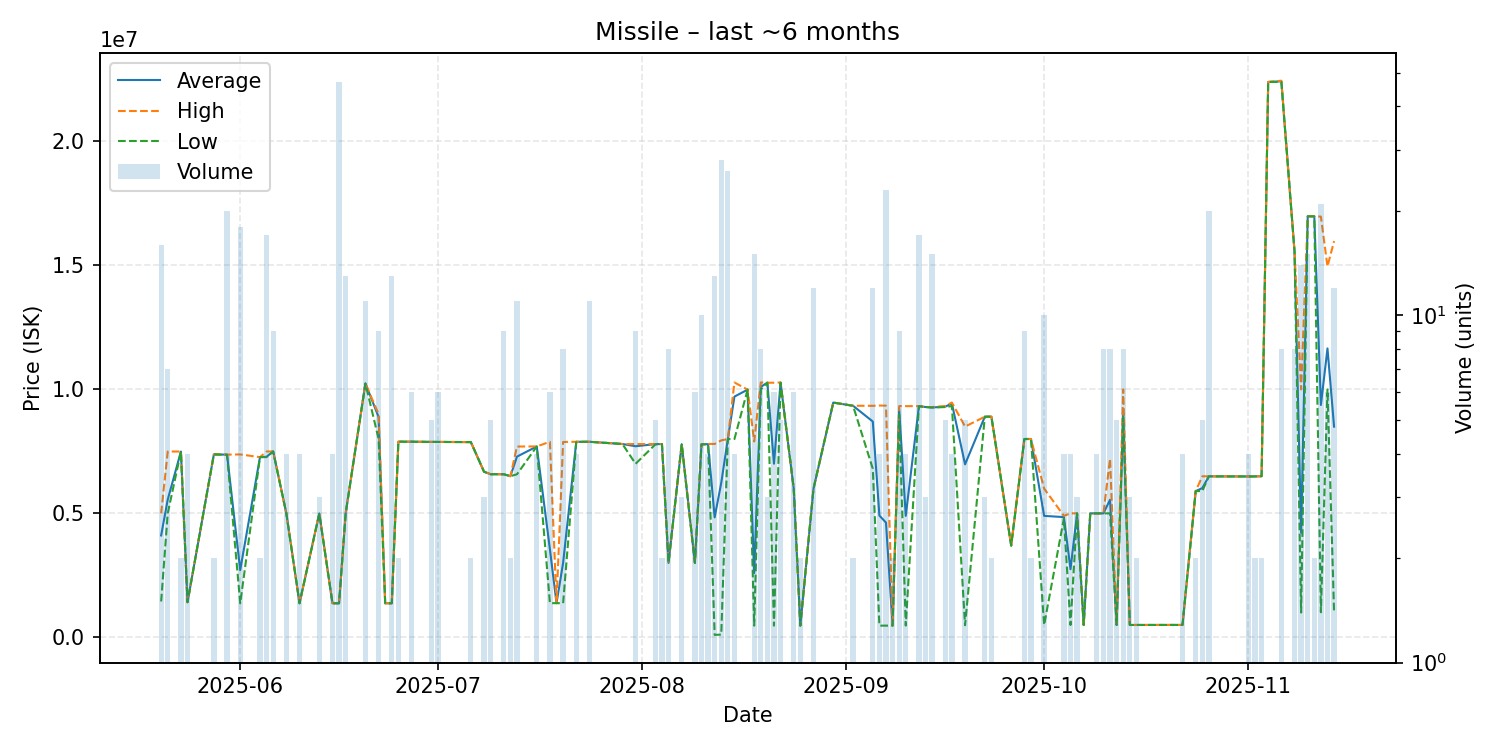

The file beside this chart, header and first rows:
date, average, highest, lowest, order_count, volume
2025-05-20, 4110438, 5000000, 1447000, 5, 16
2025-05-21, 5557857, 7496000, 5000000, 3, 7
2025-05-23, 7493000, 7493000, 7493000, 1, 2
2025-05-24, 1417000, 1417000, 1417000, 1, 4
2025-05-28, 7378000, 7378000, 7378000, 1, 2
2025-05-30, 7368700, 7369000, 7365500, 5, 20
2025-06-01, 2712333, 7378000, 1373000, 3, 18
2025-06-04, 7268000, 7268000, 7268000, 1, 2
2025-06-05, 7282765, 7496000, 7269000, 5, 17
2025-06-06, 7499556, 7500000, 7496000, 2, 9
2025-06-08, 4999000, 4999000, 4999000, 1, 4
2025-06-10, 1375000, 1375000, 1375000, 1, 4
2025-06-13, 4999000, 4999000, 4999000, 1, 3
2025-06-15, 1376000, 1376000, 1376000, 1, 4
2025-06-16, 1373766, 1375000, 1373000, 4, 47
2025-06-17, 4999538, 5000000, 4999000, 2, 13
2025-06-20, 10240000, 10240000, 10240000, 2, 11
2025-06-22, 8887111, 8998000, 8000000, 2, 9
2025-06-23, 1375000, 1375000, 1375000, 1, 1
2025-06-24, 1374769, 1375000, 1374000, 3, 13
2025-06-25, 7892000, 7892000, 7892000, 1, 2
2025-06-27, 7890667, 7891000, 7890000, 2, 6
2025-06-30, 7883000, 7883000, 7883000, 1, 5
2025-07-01, 7881500, 7882500, 7881000, 3, 6
2025-07-06, 7875000, 7875000, 7875000, 1, 2
2025-07-08, 6679000, 6679000, 6679000, 1, 3
2025-07-09, 6580000, 6580000, 6580000, 1, 5
2025-07-11, 6577889, 6579000, 6577000, 3, 9
2025-07-12, 6500000, 6500000, 6500000, 1, 2
2025-07-13, 7289364, 7696000, 6578000, 5, 11
2025-07-16, 7697750, 7700000, 7695500, 3, 4
2025-07-18, 3548333, 7887000, 1379000, 2, 6
2025-07-19, 1379000, 1379000, 1379000, 1, 1
2025-07-20, 3002500, 7880000, 1377000, 4, 8
2025-07-22, 7886250, 7887000, 7886000, 2, 4
2025-07-24, 7887545, 7890000, 7887000, 4, 11
2025-07-29, 7798000, 7798000, 7798000, 1, 1
2025-07-31, 7707222, 7796000, 7000000, 3, 9
2025-08-03, 7793200, 7796000, 7782000, 2, 5
2025-08-04, 7795000, 7795000, 7795000, 1, 2
2025-08-05, 3003250, 3006000, 3002000, 3, 8
2025-08-07, 7790000, 7790000, 7790000, 1, 3
2025-08-09, 3002000, 3002000, 3002000, 1, 6
2025-08-10, 7784600, 7786000, 7784000, 4, 10
2025-08-11, 7791250, 7800000, 7787000, 3, 4
2025-08-12, 4838231, 7800000, 100000, 4, 13
2025-08-13, 6232929, 7944000, 110000, 7, 28
2025-08-14, 7998000, 7998000, 7998000, 2, 26
2025-08-15, 9709500, 10280000, 7998000, 3, 4
2025-08-17, 9990000, 9990000, 9990000, 1, 1
2025-08-18, 2591547, 7900000, 471200, 3, 15
2025-08-19, 10103750, 10280000, 10000000, 3, 8
2025-08-20, 10270000, 10270000, 10270000, 1, 3
2025-08-21, 7003817, 10270000, 471450, 4, 6
2025-08-22, 10274000, 10280000, 10270000, 3, 5
2025-08-24, 6000000, 6000000, 6000000, 2, 6
2025-08-25, 472100, 472100, 472100, 1, 2
2025-08-27, 5998250, 6000000, 5997000, 3, 12
2025-08-30, 9469000, 9469000, 9469000, 1, 1
2025-09-02, 9340000, 9340000, 9340000, 1, 2
... 47 more rows
